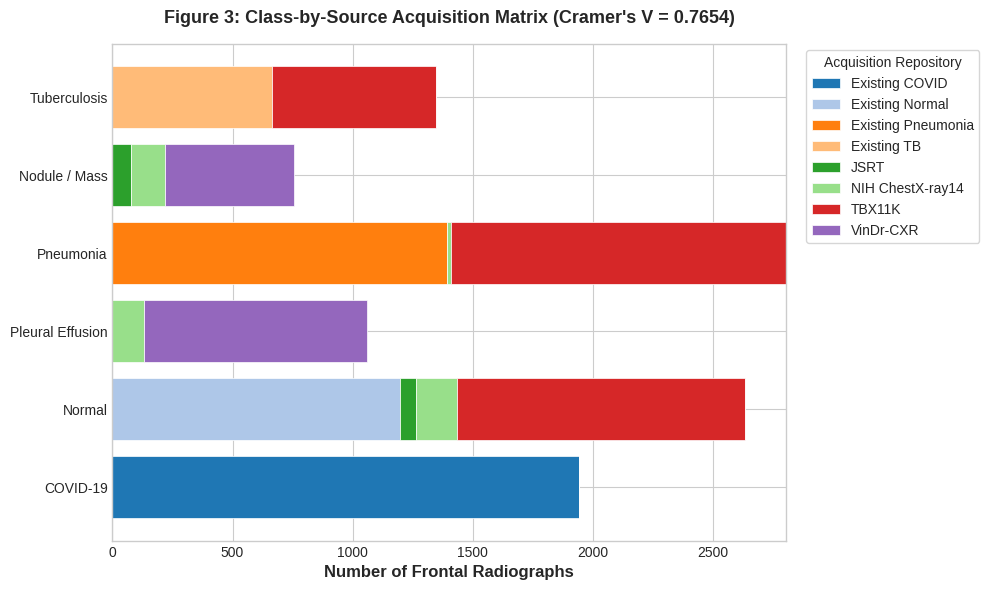
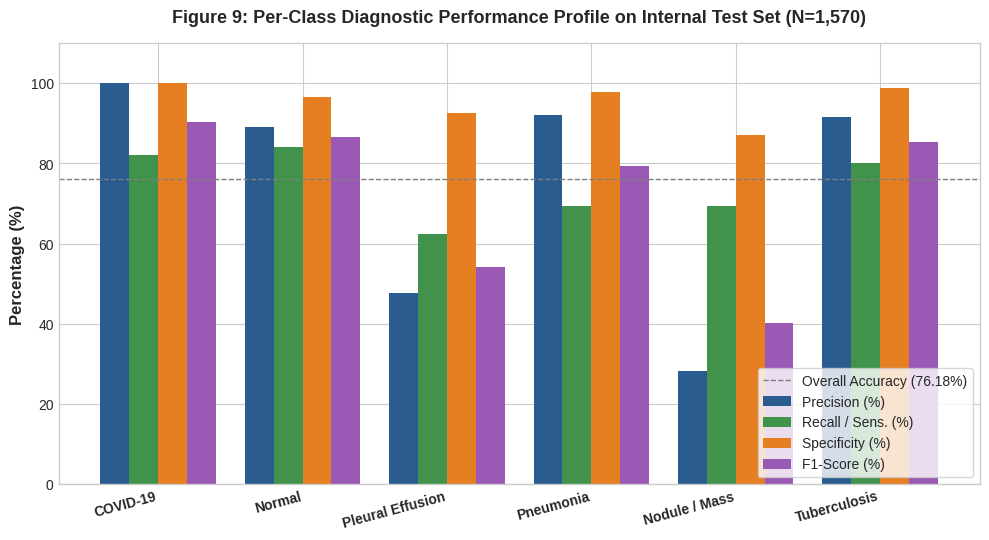
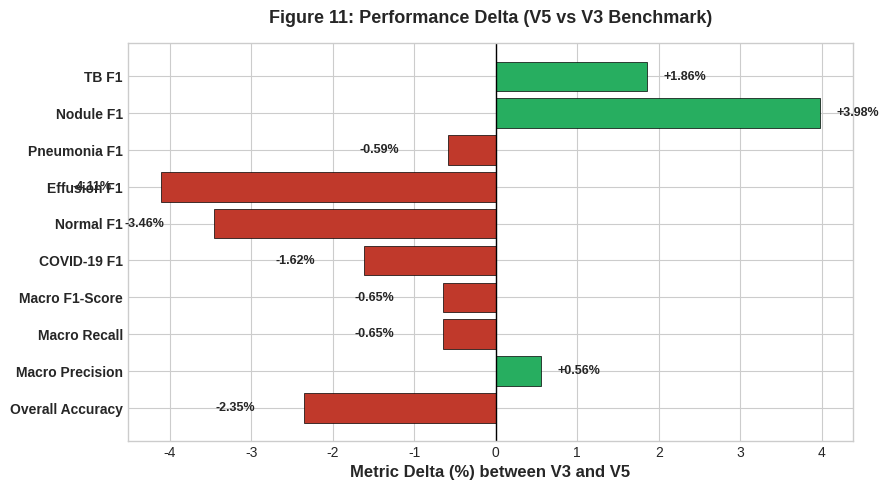

These figures' Python source, in order:
"""
Script to prepare submission assets, generate 300-DPI high-res figures,
build the Word .docx manuscript, and compile LaTeX files.
"""
import os
import shutil
import numpy as np
import matplotlib.pyplot as plt
from PIL import Image

ROOT = r"d:\Sathwik\lung_disease_detector\Lung_Disease_Detector-main"
SUB_DIR = os.path.join(ROOT, "submission_package")
FIGS_DIR = os.path.join(SUB_DIR, "figures")
os.makedirs(FIGS_DIR, exist_ok=True)

# 1. Copy existing high-res rendered assets
copy_mapping = {
    "Figure_1_System_Workflow.png": os.path.join(ROOT, "docs", "diagrams", "rendered", "system_architecture.png"),
    "Figure_2_Dataset_Pipeline.png": os.path.join(ROOT, "docs", "diagrams", "rendered", "dataset_training_pipeline.png"),
    "Figure_4_Training_Curves.png": os.path.join(ROOT, "experiments", "results", "densenet_v5_training_curves.png"),
    "Figure_6_Confusion_Matrix.png": os.path.join(ROOT, "experiments", "results", "densenet_v5_confusion_matrix.png"),
    "Figure_7_ROC_Curves.png": os.path.join(ROOT, "experiments", "results", "densenet_v5_roc_curves.png"),
    "Figure_8_PR_Curves.png": os.path.join(ROOT, "docs", "figures", "performance", "model_d_pr_curves.png"),
    "Figure_10A_Montgomery_CM.png": os.path.join(ROOT, "experiments", "results", "phase4a_montgomery_confusion_matrix.png"),
    "Figure_10B_Feature_Space.png": os.path.join(ROOT, "experiments", "results", "phase4a_feature_space.png")
}

for dest_name, src_path in copy_mapping.items():
    if os.path.exists(src_path):
        target = os.path.join(FIGS_DIR, dest_name)
        shutil.copyfile(src_path, target)
        print(f"Copied {dest_name}")
    else:
        print(f"Warning: {src_path} not found")

# 2. Generate Figure 3 (Class-by-Source Distribution Matrix Stacked Bar Chart)
plt.style.use('seaborn-v0_8-whitegrid' if 'seaborn-v0_8-whitegrid' in plt.style.available else 'default')
fig, ax = plt.subplots(figsize=(10, 6), dpi=300)

classes = ['COVID-19', 'Normal', 'Pleural Effusion', 'Pneumonia', 'Nodule / Mass', 'Tuberculosis']
# Distribution matrix from Table 1
sources = ['Existing COVID', 'Existing Normal', 'Existing Pneumonia', 'Existing TB', 'JSRT', 'NIH ChestX-ray14', 'TBX11K', 'VinDr-CXR']
data = np.array([
    [1942, 0, 0, 0, 0, 0, 0, 0],         # COVID-19
    [0, 1199, 0, 0, 67, 171, 1199, 0],   # Normal
    [0, 0, 0, 0, 0, 131, 0, 931],        # Effusion
    [0, 0, 1395, 0, 0, 15, 1395, 0],     # Pneumonia
    [0, 0, 0, 0, 78, 140, 0, 536],       # Nodule
    [0, 0, 0, 665, 0, 0, 683, 0]         # TB
])

colors = ['#1f77b4', '#aec7e8', '#ff7f0e', '#ffbb78', '#2ca02c', '#98df8a', '#d62728', '#9467bd']
bottom = np.zeros(len(classes))

for s_idx, source_name in enumerate(sources):
    values = data[:, s_idx]
    ax.barh(classes, values, left=bottom, label=source_name, color=colors[s_idx], edgecolor='white', linewidth=0.5)
    bottom += values

ax.set_xlabel('Number of Frontal Radiographs', fontsize=12, fontweight='bold')
ax.set_title('Figure 3: Class-by-Source Acquisition Matrix (Cramer\'s V = 0.7654)', fontsize=13, fontweight='bold', pad=15)
ax.legend(title='Acquisition Repository', bbox_to_anchor=(1.02, 1), loc='upper left', frameon=True)
plt.tight_layout()
fig3_path = os.path.join(FIGS_DIR, "Figure_3_Source_Distribution.png")
plt.savefig(fig3_path, dpi=300, bbox_inches='tight')
plt.close()
print("Generated Figure 3 (300 DPI)")

# 3. Generate Figure 9 (Per-Class Diagnostic Performance Comparison)
fig, ax = plt.subplots(figsize=(10, 5.5), dpi=300)
x = np.arange(len(classes))
width = 0.2

precision = [100.0, 89.22, 47.74, 92.16, 28.30, 91.48]
recall = [82.19, 84.01, 62.50, 69.50, 69.44, 80.10]
specificity = [100.0, 96.60, 92.67, 97.82, 87.00, 98.90]
f1 = [90.23, 86.54, 54.13, 79.25, 40.21, 85.41]

ax.bar(x - 1.5*width, precision, width, label='Precision (%)', color='#2b5c8f')
ax.bar(x - 0.5*width, recall, width, label='Recall / Sens. (%)', color='#41924B')
ax.bar(x + 0.5*width, specificity, width, label='Specificity (%)', color='#e67e22')
ax.bar(x + 1.5*width, f1, width, label='F1-Score (%)', color='#9b59b6')

ax.set_ylabel('Percentage (%)', fontsize=12, fontweight='bold')
ax.set_title('Figure 9: Per-Class Diagnostic Performance Profile on Internal Test Set (N=1,570)', fontsize=13, fontweight='bold', pad=15)
ax.set_xticks(x)
ax.set_xticklabels(classes, rotation=15, ha='right', fontsize=10, fontweight='bold')
ax.set_ylim(0, 110)
ax.axhline(76.18, color='gray', linestyle='--', linewidth=1, label='Overall Accuracy (76.18%)')
ax.legend(loc='lower right', frameon=True)
plt.tight_layout()
fig9_path = os.path.join(FIGS_DIR, "Figure_9_Per_Class_Performance.png")
plt.savefig(fig9_path, dpi=300, bbox_inches='tight')
plt.close()
print("Generated Figure 9 (300 DPI)")

# 4. Generate Figure 11 (V3 vs V5 Performance Delta Comparison)
fig, ax = plt.subplots(figsize=(9, 5), dpi=300)
metrics_delta = [
    'Overall Accuracy',
    'Macro Precision',
    'Macro Recall',
    'Macro F1-Score',
    'COVID-19 F1',
    'Normal F1',
    'Effusion F1',
    'Pneumonia F1',
    'Nodule F1',
    'TB F1'
]
deltas = [-2.35, +0.56, -0.65, -0.65, -1.62, -3.46, -4.11, -0.59, +3.98, +1.86]
bar_colors = ['#27ae60' if d >= 0 else '#c0392b' for d in deltas]

y_pos = np.arange(len(metrics_delta))
bars = ax.barh(y_pos, deltas, color=bar_colors, edgecolor='black', linewidth=0.5)
ax.set_yticks(y_pos)
ax.set_yticklabels(metrics_delta, fontsize=10, fontweight='bold')
ax.axvline(0, color='black', linewidth=1)
ax.set_xlabel('Metric Delta (%) between V3 and V5', fontsize=12, fontweight='bold')
ax.set_title('Figure 11: Performance Delta (V5 vs V3 Benchmark)', fontsize=13, fontweight='bold', pad=15)

for bar in bars:
    w = bar.get_width()
    offset = 0.2 if w >= 0 else -0.6
    ax.text(w + offset, bar.get_y() + bar.get_height()/2, f"{w:+.2f}%",
            va='center', ha='left' if w >= 0 else 'right', fontsize=9, fontweight='bold')

plt.tight_layout()
fig11_path = os.path.join(FIGS_DIR, "Figure_11_V3_vs_V5_Delta.png")
plt.savefig(fig11_path, dpi=300, bbox_inches='tight')
plt.close()
print("Generated Figure 11 (300 DPI)")
